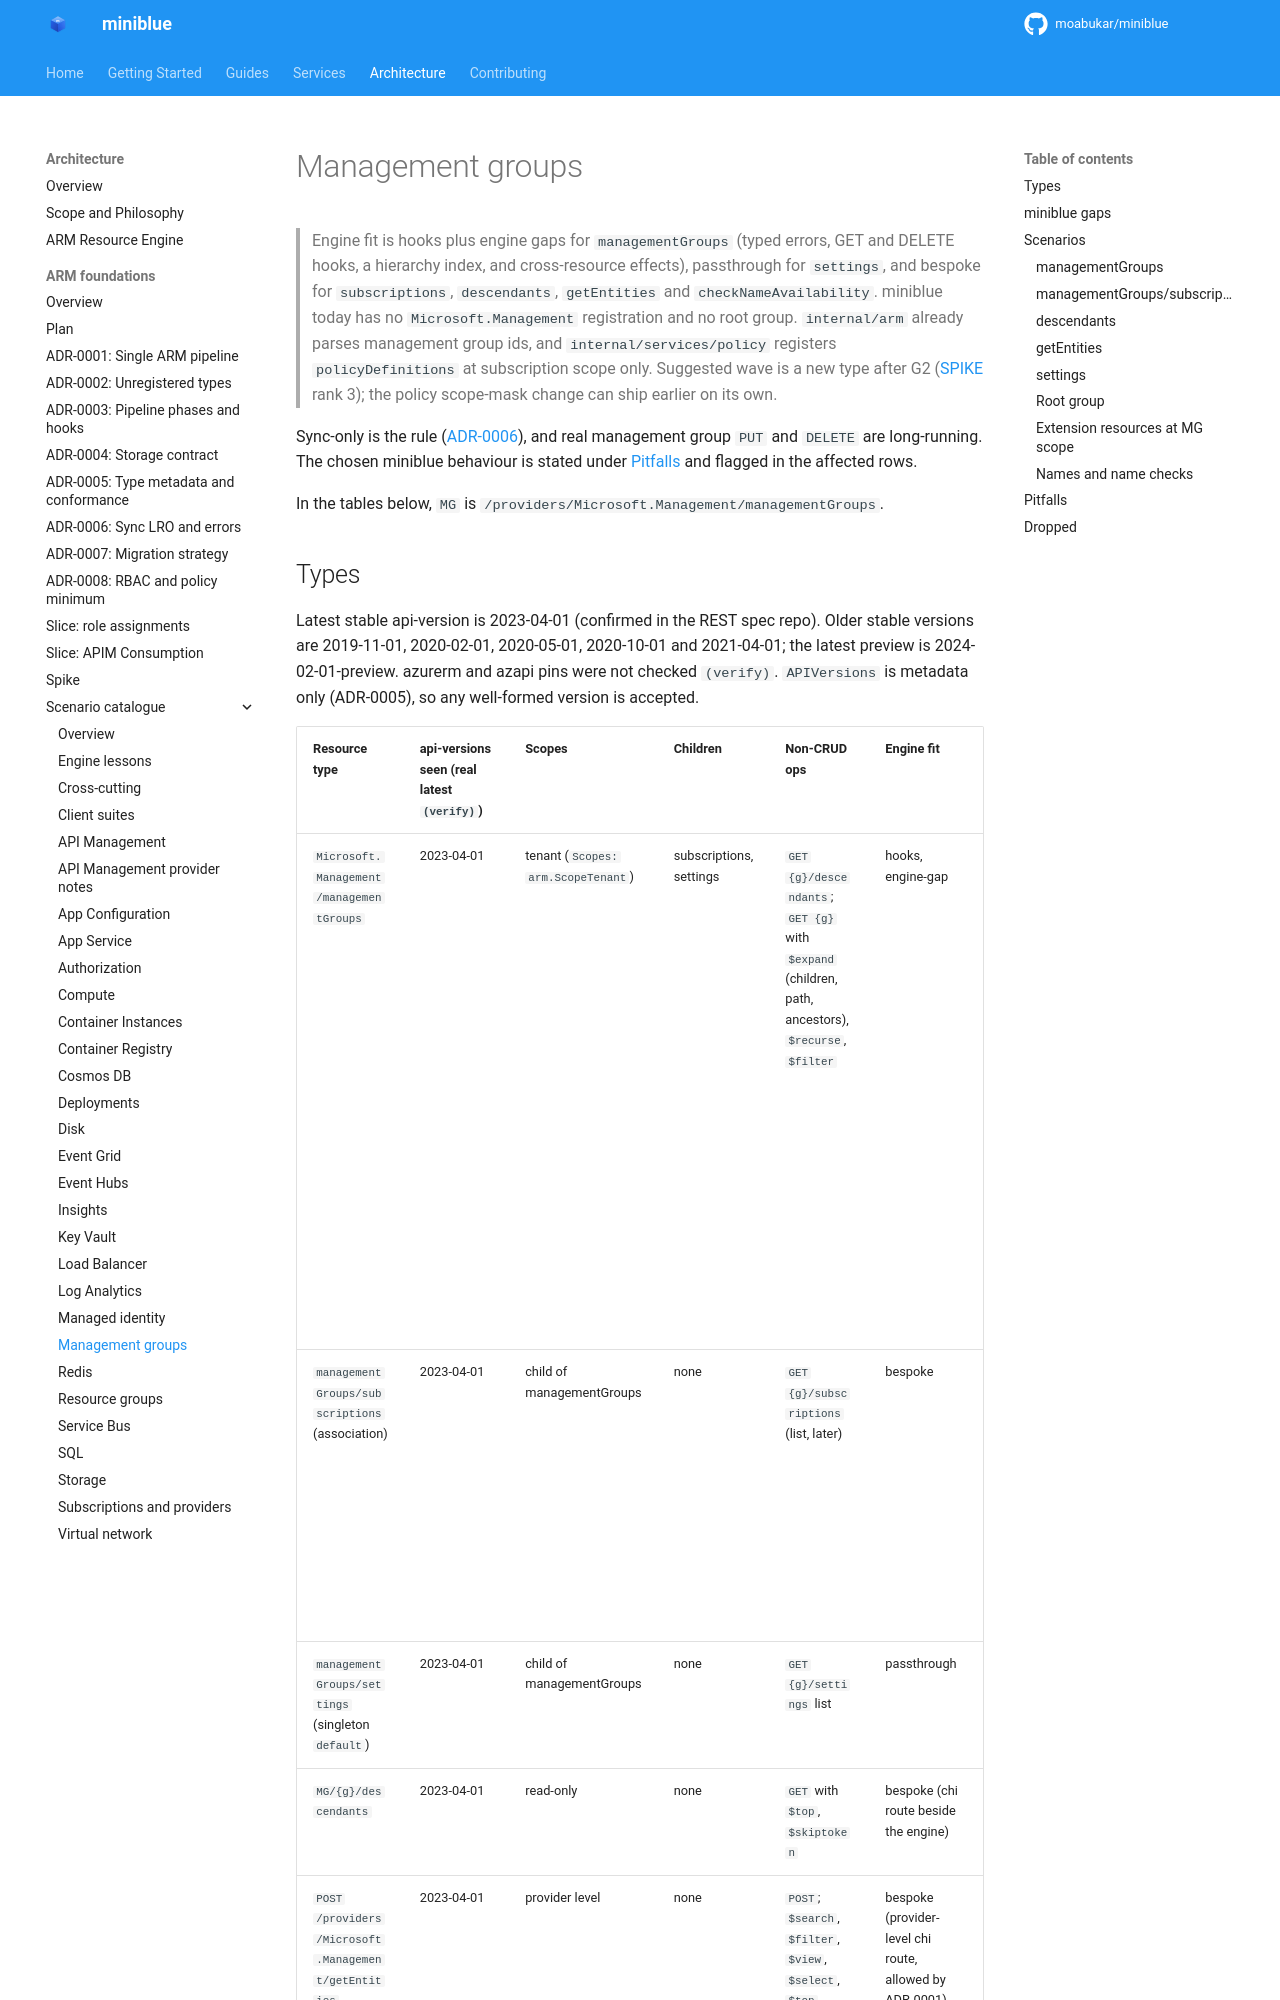

repository: kewalaka/miniblue · page: architecture/arm-foundations/catalogue/management-groups/index.html · generator: mkdocs

# Management groups

> Engine fit is hooks plus engine gaps for `managementGroups` (typed errors, GET and DELETE hooks, a hierarchy index, and cross-resource effects), passthrough for `settings`, and bespoke for `subscriptions`, `descendants`, `getEntities` and `checkNameAvailability`. miniblue today has no `Microsoft.Management` registration and no root group. `internal/arm` already parses management group ids, and `internal/services/policy` registers `policyDefinitions` at subscription scope only. Suggested wave is a new type after G2 ([SPIKE](../SPIKE.md) rank 3); the policy scope-mask change can ship earlier on its own.

Sync-only is the rule ([ADR-0006](../adr/0006-sync-lro-and-errors.md)), and real management group `PUT` and `DELETE` are long-running. The chosen miniblue behaviour is stated under [Pitfalls](#pitfalls) and flagged in the affected rows.

In the tables below, `MG` is `/providers/Microsoft.Management/managementGroups`.
